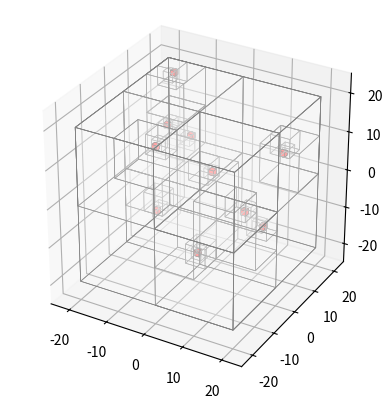

Python code for this plot:
"""Mess around with math and code to figure out Octrees"""

import matplotlib.pyplot as plt
from mpl_toolkits.mplot3d.art3d import Poly3DCollection
import random

class OctreeNode:
    """
    Octree

    status: 'unknown', 'empty', 'occupied'
    """
    def __init__(self, position, r=20, parent=None, max_depth=4):
        self.position = position    # (x, y, z)
        self.r = r  # radius
        self.status = 'unknown'
        self.parent = parent
        self.children = [None] * 8  # Child nodes
        self.max_depth = max_depth
        self.leaf_size = self.r / (2 ** self.max_depth) # Used in raycasting

    def splitting(self):
        """Split node into smaller nodes"""
        # Check if already split or minimum size
        if (self.children[0] is not None) or (self.r <= 0.05):
            return
        
        # Values for child nodes
        new_r = self.r / 2

        child_positions = [] # positives are right, up, front
        for xi in (-1, 1):
            for yi in (-1, 1):
                for zi in (-1, 1):
                    child_positions.append((xi, yi, zi))


        # Create child nodes
        for i, pos in enumerate(child_positions):
            self.children[i] = OctreeNode(
                position= (
                    self.position[0] + pos[0] * new_r,
                    self.position[1] + pos[1] * new_r,
                    self.position[2] + pos[2] * new_r,
                ),
                r=new_r,
                parent=self,
                max_depth=self.max_depth
            )
        self.status = 'internal'
    
    def get_status(self):
        # If children, internal node so status is irrelevant.
        if self.children[0] is not None:
            return 'internal' 
        
        # If no children, return actual data
        return self.status
    
    def prune(self):
        """Removes unecessary child nodes to save memory"""
        if self.children[0] is None:
            return
            
        # Only prune if all children are leaves #### LLM
        if any(child.children[0] is not None for child in self.children):
            return
        
        # Check if all children have same status
        first_status = self.children[0].status
        if all(child.status == first_status for child in self.children):
            self.status = first_status
            self.children = [None] * 8  # Remove children

    def insert_obstacle(self, obstacle_pos): ### change to be "insert_entity" and pass in which type of node
        """Updates octree to contain the given obstacle"""
        current_node = self

        # Check if already occupied
        if self.get_status() == 'occupied':
            return True

        # Check if obstacle in node bounds
        if (abs(obstacle_pos[0] - self.position[0]) > self.r or
            abs(obstacle_pos[1] - self.position[1]) > self.r or
            abs(obstacle_pos[2] - self.position[2]) > self.r):
            return False 
        
        # If at minimum size, mark as occupied
        while current_node.r > 1:

            if current_node.children[0] is None:
                current_node.splitting()
            
            # Check child nodes
            relative_pos = (
                obstacle_pos[0] - current_node.position[0],
                obstacle_pos[1] - current_node.position[1],
                obstacle_pos[2] - current_node.position[2],
            )

            if relative_pos[0] > 0:
                x_index = 1
            else:
                x_index = 0
            if relative_pos[1] > 0:
                y_index = 1
            else:
                y_index = 0
            if relative_pos[2] > 0:
                z_index = 1
            else:
                z_index = 0

            child_index = x_index * 4 + y_index * 2 + z_index
            current_node = current_node.children[child_index]

        current_node.status = "occupied"
        current_node.update_parents()
        return True
    
    def find_leaf(self, position):
        """
        Finds the leaf node containing the given position.
        Returns None if out of bounds.
        """
        current_node = self
        
        # Check if in bounds
        if (abs(position[0] - current_node.position[0]) > current_node.r or
            abs(position[1] - current_node.position[1]) > current_node.r or
            abs(position[2] - current_node.position[2]) > current_node.r):
            return None

        # Go down each child node
        while current_node.children[0] is not None:
            
            # Check child nodes
            relative_pos = (
                position[0] - current_node.position[0],
                position[1] - current_node.position[1],
                position[2] - current_node.position[2],
            )

            if relative_pos[0] > 0:
                x_index = 1
            else:
                x_index = 0
            if relative_pos[1] > 0:
                y_index = 1
            else:
                y_index = 0
            if relative_pos[2] > 0:
                z_index = 1
            else:
                z_index = 0

            child_index = x_index * 4 + y_index * 2 + z_index
                        
            # Move down
            current_node = current_node.children[child_index]
            
        # Leaf node exit
        return current_node

    def update_cell(self, pos, is_occupied):
        """Set a single cell as occupied or empty"""
        leaf = self.find_leaf(pos)
        if leaf is None:
            return

        if is_occupied:
            leaf.status = "occupied"
        else:
            leaf.status = "empty"

        leaf.update_parents()

    def update_parents(self):
        """Update parent nodes to prune unnecessary children"""
        current_node = self
        while current_node.parent is not None:
            current_node.parent.prune()
            current_node = current_node.parent

    def get_neighbors(self, root):
        """Get neighboring nodes"""
        neighbors = set()

        directions = [] # positives are right, up, front
        for xi in (-1, 0, 1):
            for yi in (-1, 0, 1):
                for zi in (-1, 0, 1):
                    if (xi, yi, zi) != (0, 0, 0):
                        directions.append((xi, yi, zi))

        for direction in directions:
            epsilon = 1e-6

            neighbor_pos = (
                self.position[0] + direction[0] * (self.r + epsilon),
                self.position[1] + direction[1] * (self.r + epsilon),
                self.position[2] + direction[2] * (self.r + epsilon),
            )
            neighbor_node = root.find_leaf(neighbor_pos)
            if neighbor_node:
                neighbors.add(neighbor_node)

        return list(neighbors)
    
    def raycast(self, origin, target):
        """Have all voxels between origin and target be marked as empty"""
        diff = (
            target[0] - origin[0],
            target[1] - origin[1],
            target[2] - origin[2],
        )

        total_dist = (diff[0]**2 + diff[1]**2 + diff[2]**2) ** 0.5
        
        # Safety check for zero distance
        if total_dist == 0:
            return

        # Normalize direction (The vector of length 1 pointing to target)
        direction = (diff[0] / total_dist, diff[1] / total_dist, diff[2] / total_dist)
        
        # 2. Step size
        # r/2 ensures we don't skip over any voxels (Nyquist sampling)
        step_size = self.leaf_size / 2.0 ### Change to leaf size?
        
        # 3. Loop using simple addition
        current_dist = 0.0
        current_pos = list(origin) # Make mutable
        
        # STOP condition: Stop 1 step before the end so we don't erase the target
        while current_dist < (total_dist - step_size):
            
            leaf = self.find_leaf(current_pos)
            
            # Only mark if it's currently unknown or occupied? 
            # Usually we overwrite occupied obstacles if we see through them (dynamic)
            # But for static scanning, checking "!= occupied" is safer.
            if leaf and leaf.status != 'occupied':
                leaf.status = 'empty'
            
            # Move forward by adding the step vector
            current_pos[0] += direction[0] * step_size
            current_pos[1] += direction[1] * step_size
            current_pos[2] += direction[2] * step_size
            
            current_dist += step_size
        

    def draw_cube(self, ax, facecolor='red', edgecolor='black', alpha=1.0): ####
        """Draws a cube at this node."""
        x, y, z = self.position
        r = self.r
        corners = [
            (x-r, y-r, z-r), (x-r, y-r, z+r), (x-r, y+r, z-r), (x-r, y+r, z+r),
            (x+r, y-r, z-r), (x+r, y-r, z+r), (x+r, y+r, z-r), (x+r, y+r, z+r),
        ]
        faces = [
            [corners[i] for i in [0,1,3,2]],
            [corners[i] for i in [4,5,7,6]],
            [corners[i] for i in [0,1,5,4]],
            [corners[i] for i in [2,3,7,6]],
            [corners[i] for i in [0,2,6,4]],
            [corners[i] for i in [1,3,7,5]],
        ]
        ax.add_collection3d(Poly3DCollection(faces, facecolors=facecolor, edgecolors=edgecolor, linewidths=0.5, alpha=alpha))

    def draw(self, ax): ####
        """Recursively draw the tree:
        - Occupied nodes: solid red
        - Internal nodes: transparent wireframe
        """
        if self.children[0] is None:
            if self.status == 'occupied':
                self.draw_cube(ax, facecolor='red', edgecolor='black', alpha=1.0)
        else:
            # Draw internal node wireframe first
            self.draw_cube(ax, facecolor='white', edgecolor='gray', alpha=0.1)
            for child in self.children:
                child.draw(ax)

# Example usage
if __name__ == "__main__":
    root = OctreeNode(position=(0,0,0), r=20)

    # Insert some obstacles
    obstacles = []
    for i in range(10):
        obstacle = (random.uniform(-20,20), random.uniform(-20,20), random.uniform(-20,20))
        obstacles.append(obstacle)

    for obs in obstacles:
        root.insert_obstacle(obs)

    # Plot
    fig = plt.figure()
    ax = fig.add_subplot(111, projection='3d')
    root.draw(ax)
    ax.set_xlim(-25,25)
    ax.set_ylim(-25,25)
    ax.set_zlim(-25,25)
    ax.set_box_aspect([1,1,1])
    plt.show()
